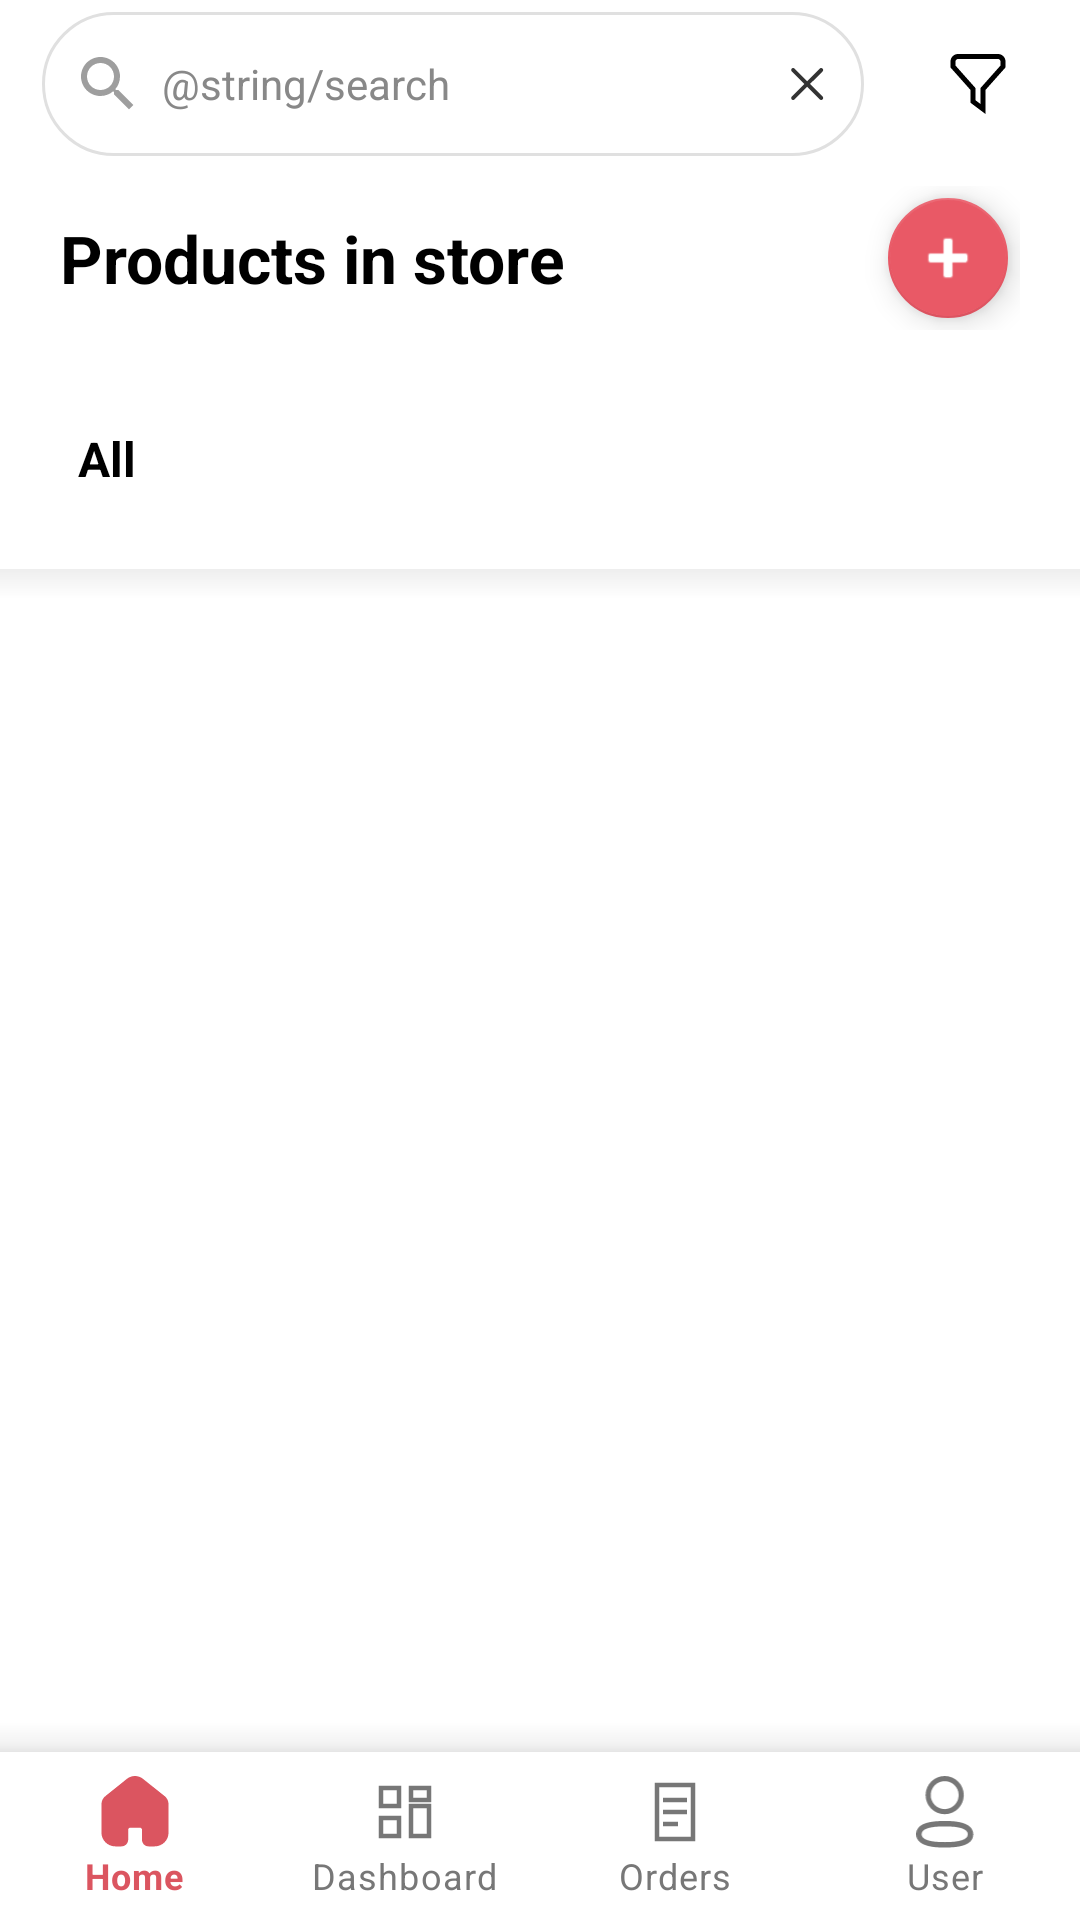

Layout XML and referenced resources for this Android screen:
<!-- AndroidManifest.xml: application theme Theme.TheCodeCup -->
<!-- res/layout/activity_admin_product_list.xml -->
<?xml version="1.0" encoding="utf-8"?>
<androidx.coordinatorlayout.widget.CoordinatorLayout xmlns:android="http://schemas.android.com/apk/res/android"
    xmlns:app="http://schemas.android.com/apk/res-auto"
    android:layout_width="match_parent"
    android:layout_height="match_parent">

<LinearLayout
    android:layout_width="match_parent"
    android:layout_height="match_parent"
    android:background="@color/white"
    android:fitsSystemWindows="true"
    android:orientation="vertical">

    <androidx.appcompat.widget.Toolbar
        android:id="@+id/toolbar"
        android:layout_width="match_parent"
        android:layout_height="?attr/actionBarSize"
        android:background="@color/white"
        android:theme="@style/ThemeOverlay.AppCompat.Dark.ActionBar"
        app:contentInsetLeft="0dp"
        app:contentInsetStart="0dp"
        app:contentInsetStartWithNavigation="0dp"
        app:popupTheme="@style/ThemeOverlay.AppCompat.Light">

        <LinearLayout
            android:layout_width="match_parent"
            android:layout_height="match_parent"
            android:gravity="center_vertical"
            android:orientation="horizontal"
            android:paddingStart="@dimen/space_lg"
            android:paddingEnd="@dimen/space_md">


            <EditText
                android:id="@+id/etSearch"
                android:layout_width="0dp"
                android:layout_height="48dp"
                android:layout_marginEnd="@dimen/space_lg"
                android:layout_weight="1"
                android:background="@drawable/bg_search_rounded"
                android:drawableStart="@drawable/ic_search_category"
                android:drawableEnd="@drawable/ic_clear"
                android:drawablePadding="@dimen/space_sm"
                android:gravity="center_vertical"
                android:hint="@string/search"
                android:imeOptions="actionSearch"
                android:inputType="text"
                android:minHeight="48dp"
                android:paddingStart="@dimen/space_md"
                android:paddingEnd="@dimen/space_md"
                android:textColor="#333333"
                android:textColorHint="@color/colorGrayText"
                android:textSize="@dimen/text_md" />

            <ImageButton
                android:id="@+id/btnFilter"
                android:layout_width="48dp"
                android:layout_height="48dp"
                android:padding="@dimen/space_lg"
                android:background="?attr/selectableItemBackgroundBorderless"
                android:contentDescription="@string/filter"
                android:scaleType="fitCenter"
                android:src="@drawable/ic_filter" />
        </LinearLayout>
    </androidx.appcompat.widget.Toolbar>

    <LinearLayout
        android:layout_width="match_parent"
        android:layout_height="wrap_content"
        android:orientation="horizontal"
        android:gravity="center_vertical"
        android:paddingStart="@dimen/space_xl"
        android:paddingEnd="@dimen/space_xl"
        android:paddingTop="@dimen/space_sm"
        android:paddingBottom="@dimen/space_sm">

        <TextView
            android:id="@+id/tvExploreCategory"
            android:layout_width="0dp"
            android:layout_height="wrap_content"
            android:layout_weight="1"
            android:text="Products in store"
            android:textColor="@android:color/black"
            android:textSize="@dimen/text_subsubtitle"
            android:textStyle="bold" />

        <com.google.android.material.floatingactionbutton.FloatingActionButton
            android:id="@+id/fabAddProduct"
            android:layout_width="wrap_content"
            android:layout_height="wrap_content"
            android:src="@android:drawable/ic_input_add"
            android:contentDescription="Add Product"
            app:tint="@android:color/white"
            app:backgroundTint="@color/colorRedButton"
            android:scaleType="centerInside"
            app:fabSize="mini" />
    </LinearLayout>

    <HorizontalScrollView
        android:layout_width="match_parent"
        android:layout_height="wrap_content"
        android:background="@android:color/white"
        android:scrollbars="none"
        android:padding="@dimen/space_sm">

        <LinearLayout
            android:id="@+id/tabContainer"
            android:layout_width="wrap_content"
            android:layout_height="wrap_content"
            android:orientation="horizontal"
            android:paddingHorizontal="@dimen/space_lg"
            android:padding="@dimen/space_sm">

            <TextView
                android:id="@+id/tabAll"
                android:layout_width="wrap_content"
                android:layout_height="wrap_content"
                android:paddingStart="@dimen/space_lg"
                android:paddingEnd="@dimen/space_lg"
                android:paddingTop="@dimen/space_lg"
                android:paddingBottom="@dimen/space_lg"
                android:text="@string/all"
                android:textColor="@android:color/black"
                android:textSize="@dimen/text_lg"
                android:textStyle="bold"
                />

        </LinearLayout>
    </HorizontalScrollView>

    <View
        android:id="@+id/tabShadow"
        android:layout_width="match_parent"
        android:layout_height="10dp"
        android:background="@drawable/shadow_bottom" />


    <androidx.recyclerview.widget.RecyclerView
        android:id="@+id/rvProducts"
        android:layout_width="match_parent"
        android:layout_height="0dp"
        android:layout_weight="1"
        android:padding="@dimen/space_xs"
        android:paddingStart="@dimen/space_lg"
        android:paddingEnd="@dimen/space_lg" />



    <View
        android:layout_width="match_parent"
        android:layout_height="10dp"
        android:background="@drawable/shadow_top" />

    <com.google.android.material.bottomnavigation.BottomNavigationView
        android:id="@+id/bottom_nav_admin"
        android:layout_width="match_parent"
        android:layout_height="wrap_content"
        android:background="@color/white"
        app:itemIconTint="@drawable/bnv_selector"
        app:itemTextColor="@drawable/bnv_selector"
        app:labelVisibilityMode="labeled"
        app:menu="@menu/bottom_nav_menu_admin" />
</LinearLayout>

</androidx.coordinatorlayout.widget.CoordinatorLayout>
<!-- resources referenced by this layout -->
<resources>
  <color name="colorGrayText">#888888</color>
  <color name="colorRedButton">#E95966</color>
  <color name="white">#FFFFFFFF</color>
  <dimen name="space_lg">16dp</dimen>
  <dimen name="space_md">12dp</dimen>
  <dimen name="space_sm">8dp</dimen>
  <dimen name="space_xl">24dp</dimen>
  <dimen name="space_xs">4dp</dimen>
  <dimen name="text_lg">18sp</dimen>
  <dimen name="text_md">16sp</dimen>
  <dimen name="text_subsubtitle">24sp</dimen>
  <!-- drawable bg_search_rounded (drawable) -->
  <?xml version="1.0" encoding="utf-8"?>
  <shape xmlns:android="http://schemas.android.com/apk/res/android"
      android:shape="rectangle">
      <corners android:radius="24dp" />
      <stroke
          android:width="1dp"
          android:color="#E0E0E0" />
  </shape>
  <!-- drawable bnv_selector (drawable) -->
  <?xml version="1.0" encoding="utf-8"?>
  <selector xmlns:android="http://schemas.android.com/apk/res/android">
      <item android:state_checked="true" android:color="#DB5560"/>
      <item android:color="#777777"/>
  </selector>
  <!-- drawable ic_clear (drawable) -->
  <?xml version="1.0" encoding="utf-8"?>
  <vector xmlns:android="http://schemas.android.com/apk/res/android"
      android:width="16dp"
      android:height="16dp"
      android:viewportWidth="24"
      android:viewportHeight="24">
      
      <path
          android:fillColor="#000000"
          android:fillAlpha="0.8"
          android:pathData="M18.3,5.71L12,12l6.3,6.29c0.39,0.39 0.39,1.02 0,1.41 -0.39,0.39 -1.02,0.39 -1.41,0L10.59,13.41 4.29,19.71c-0.39,0.39 -1.02,0.39 -1.41,0 -0.39,-0.39 -0.39,-1.02 0,-1.41L9.17,12 2.88,5.71c-0.39,-0.39 -0.39,-1.02 0,-1.41 0.39,-0.39 1.02,-0.39 1.41,0L10.59,10.59l6.3,-6.29c0.39,-0.39 1.02,-0.39 1.41,0 0.39,0.39 0.39,1.02 0,1.41z"/>
  </vector>
  <!-- drawable ic_search_category (drawable) -->
  <vector xmlns:android="http://schemas.android.com/apk/res/android"
      android:width="24dp"
      android:height="24dp"
      android:viewportWidth="24"
      android:viewportHeight="24"
      android:tint="#9E9E9E">
      <path
          android:fillColor="@android:color/white"
          android:pathData="M15.5,14h-0.79l-0.28,-0.27C15.41,12.59 16,11.11 16,9.5 16,5.91 13.09,3 9.5,3S3,5.91 3,9.5 5.91,16 9.5,16c1.61,0 3.09,-0.59 4.23,-1.57l0.27,0.28v0.79l5,5 1.49,-1.49L15.5,14zM9.5,14C7.01,14 5,11.99 5,9.5S7.01,5 9.5,5 14,7.01 14,9.5 11.99,14 9.5,14z"/>
  </vector>
  <!-- drawable shadow_bottom (drawable) -->
  <?xml version="1.0" encoding="utf-8"?>
  <layer-list xmlns:android="http://schemas.android.com/apk/res/android">
      <item>
          <shape>
              <solid android:color="@android:color/white" />
          </shape>
      </item>
  
      <item android:gravity="top">
          <shape>
              <gradient
                  android:startColor="#11000000"
                  android:endColor="@android:color/transparent"
                  android:angle="270" />
          </shape>
      </item>
  </layer-list>
  <!-- drawable shadow_top (drawable) -->
  <?xml version="1.0" encoding="utf-8"?>
  <layer-list xmlns:android="http://schemas.android.com/apk/res/android">
      <item>
          <shape>
              <solid android:color="@android:color/white" />
          </shape>
      </item>
  
      <item android:gravity="top">
          <shape>
              <gradient
                  android:startColor="#11000000"
                  android:endColor="@android:color/transparent"
                  android:angle="90" />
          </shape>
      </item>
  </layer-list>
  <string name="all">All</string>
  <string name="filter">Bộ lọc</string>
  <string name="search">Tìm kiếm...</string>
  <style name="Theme.TheCodeCup" parent="Theme.MaterialComponents.DayNight.NoActionBar">
          <item name="colorPrimary">@color/colorRedButton</item>
          <item name="colorPrimaryVariant">@color/colorRedButton</item>
          <item name="colorOnPrimary">@color/white</item>
          <item name="colorAccent">@color/colorRedButton</item>
      </style>
</resources>
